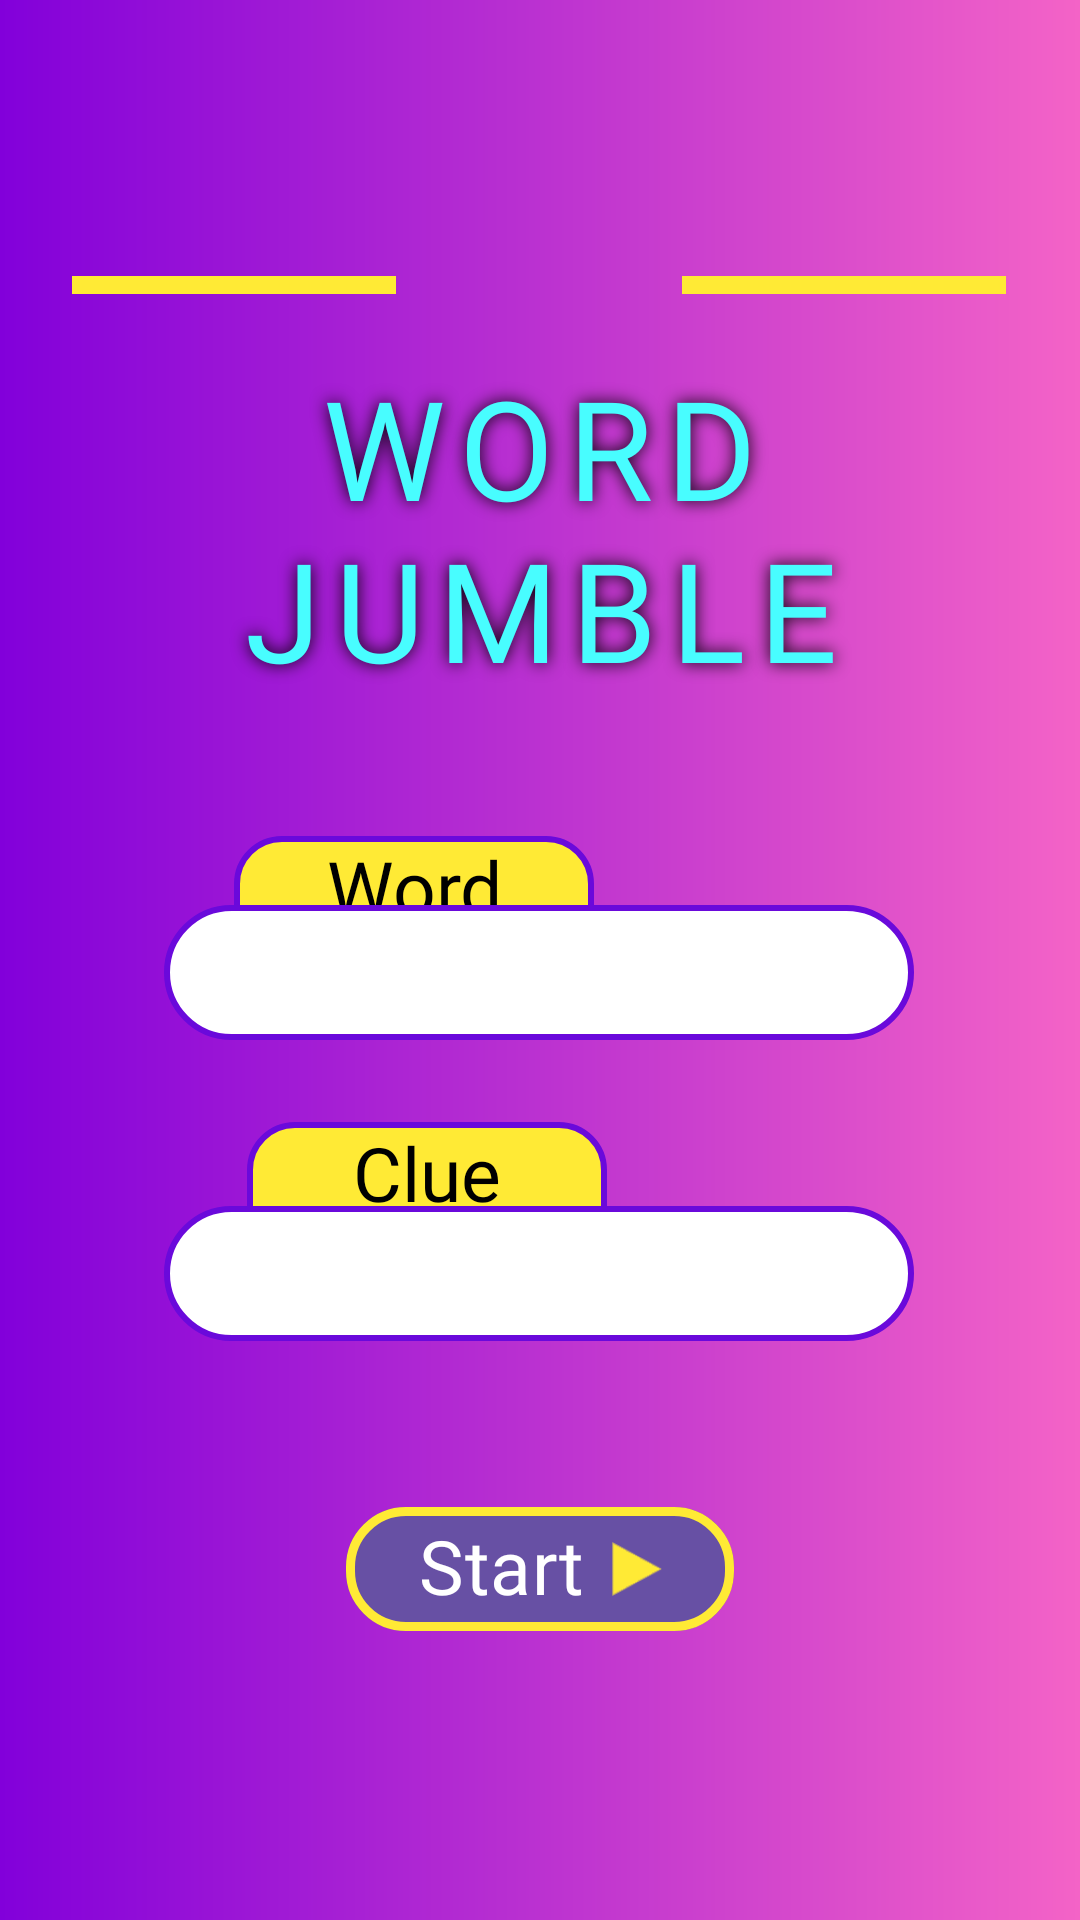

Write the Android layout XML for this screen, with the resource values it uses.
<!-- AndroidManifest.xml: application theme Theme.DeltaTask1Corrected -->
<!-- res/layout/activity_main.xml -->
<?xml version="1.0" encoding="utf-8"?>
<androidx.constraintlayout.widget.ConstraintLayout xmlns:android="http://schemas.android.com/apk/res/android"
    xmlns:app="http://schemas.android.com/apk/res-auto"
    xmlns:tools="http://schemas.android.com/tools"
    android:id="@+id/mainActivityRoot"
    android:layout_width="match_parent"
    android:layout_height="match_parent"
    android:background="@drawable/pinkgrad"
    android:padding="16dp"
    tools:context=".MainActivity">

    <ImageView
        android:id="@+id/crown"
        android:layout_width="80dp"
        android:layout_height="74dp"
        android:src="@drawable/crown"
        app:layout_constraintBottom_toTopOf="@+id/textView"
        app:layout_constraintEnd_toEndOf="parent"
        app:layout_constraintHorizontal_bias="0.498"
        app:layout_constraintStart_toStartOf="parent"
        app:layout_constraintTop_toTopOf="parent"
        app:layout_constraintVertical_bias="0.696"
        app:tint="@color/yellow"></ImageView>

    <ImageView
        android:layout_width="114dp"
        android:layout_height="16dp"
        android:layout_marginEnd="1dp"
        app:layout_constraintBottom_toTopOf="@+id/textView"
        app:layout_constraintEnd_toStartOf="@+id/crown"
        app:layout_constraintHorizontal_bias="0.588"
        app:layout_constraintStart_toStartOf="parent"
        app:layout_constraintTop_toTopOf="parent"
        app:layout_constraintVertical_bias="0.824"
        app:srcCompat="@drawable/crownline" />

    <ImageView
        android:id="@+id/imageView4"
        android:layout_width="114dp"
        android:layout_height="16dp"
        app:layout_constraintBottom_toTopOf="@+id/textView"
        app:layout_constraintEnd_toEndOf="parent"
        app:layout_constraintHorizontal_bias="0.45"
        app:layout_constraintStart_toEndOf="@+id/crown"
        app:layout_constraintTop_toTopOf="parent"
        app:layout_constraintVertical_bias="0.824"
        app:srcCompat="@drawable/crownline" />

    <TextView
        android:id="@+id/textView"
        android:layout_width="wrap_content"
        android:layout_height="wrap_content"
        android:fontFamily="@font/atma_bold"
        android:letterSpacing="0.1"
        android:shadowColor="@color/black"
        android:shadowRadius="14"
        android:text="Word
        Jumble"
        android:textAlignment="center"
        android:textAllCaps="true"
        android:textColor="@color/teal"
        android:textFontWeight="100"
        android:textSize="46sp"
        android:textStyle="bold"
        app:layout_constraintBottom_toBottomOf="parent"
        app:layout_constraintEnd_toEndOf="parent"
        app:layout_constraintHorizontal_bias="0.968"
        app:layout_constraintStart_toStartOf="parent"
        app:layout_constraintTop_toTopOf="parent"
        app:layout_constraintVertical_bias="0.208" />

    <TextView
        style="@style/textView"
        android:background="@drawable/yellow_bg_edit_test"
        android:paddingBottom="25dp"
        android:text="@string/word"
        app:layout_constraintBottom_toBottomOf="parent"
        app:layout_constraintEnd_toEndOf="parent"
        app:layout_constraintHorizontal_bias="0.298"
        app:layout_constraintStart_toStartOf="parent"
        app:layout_constraintTop_toTopOf="parent"
        app:layout_constraintVertical_bias="0.478"></TextView>

    <EditText
        android:id="@+id/word"
        style="@style/EditText"
        android:background="@drawable/white_bg_edit_test"
        android:digits="abcdefghijklmnopqrstuvwxyzABCDEFGHIJKLMNOPQRSTUVWXYZ"
        android:maxLength="16"
        app:layout_constraintBottom_toBottomOf="parent"
        app:layout_constraintEnd_toEndOf="parent"
        app:layout_constraintHorizontal_bias="0.496"
        app:layout_constraintStart_toStartOf="parent"
        app:layout_constraintTop_toBottomOf="@+id/textView"
        app:layout_constraintVertical_bias="0.197"
        tools:ignore="SpeakableTextPresentCheck" />

    <TextView
        style="@style/textView"
        android:background="@drawable/yellow_bg_edit_test"
        android:paddingBottom="25dp"
        android:text="@string/clue"
        app:layout_constraintBottom_toBottomOf="parent"
        app:layout_constraintEnd_toEndOf="parent"
        app:layout_constraintHorizontal_bias="0.319"
        app:layout_constraintStart_toStartOf="parent"
        app:layout_constraintTop_toTopOf="parent"
        app:layout_constraintVertical_bias="0.652"></TextView>

    <EditText
        android:id="@+id/clue"
        style="@style/EditText"
        android:background="@drawable/white_bg_edit_test"
        app:layout_constraintBottom_toBottomOf="parent"
        app:layout_constraintEnd_toEndOf="parent"
        app:layout_constraintHorizontal_bias="0.496"
        app:layout_constraintStart_toStartOf="parent"
        app:layout_constraintTop_toBottomOf="@id/word"
        app:layout_constraintVertical_bias="0.238"
        tools:ignore="SpeakableTextPresentCheck" />

    <com.google.android.material.button.MaterialButton
        android:id="@+id/startButt"
        style="@style/AppButtons"
        android:text="@string/start"
        app:icon="@drawable/yellow_triangle"
        app:iconGravity="end"
        app:iconTint="@color/yellow"
        app:layout_constraintBottom_toBottomOf="parent"
        app:layout_constraintEnd_toEndOf="parent"
        app:layout_constraintStart_toStartOf="parent"
        app:layout_constraintTop_toBottomOf="@+id/clue"
        app:layout_constraintVertical_bias="0.402"
        app:strokeColor="@color/yellow"></com.google.android.material.button.MaterialButton>

    <ImageView
        android:id="@+id/imageView"
        android:layout_width="wrap_content"
        android:layout_height="wrap_content"
        app:layout_constraintBottom_toTopOf="@+id/textView"
        app:layout_constraintEnd_toEndOf="parent"
        app:layout_constraintStart_toEndOf="@+id/imageView2"
        app:srcCompat="@drawable/crownline" />

    <TextView
        android:id="@+id/highScoreText"
        style="@style/textView"
        android:textColor="@color/white"
        android:layout_width="wrap_content"
        android:layout_height="wrap_content"
        app:layout_constraintBottom_toBottomOf="parent"
        app:layout_constraintEnd_toEndOf="parent"
        app:layout_constraintHorizontal_bias="0.5"
        app:layout_constraintStart_toStartOf="parent"
        app:layout_constraintTop_toBottomOf="@+id/startButt"
        tools:text="High Score" />
</androidx.constraintlayout.widget.ConstraintLayout>
<!-- resources referenced by this layout -->
<resources>
  <color name="black">#FF000000</color>
  <color name="teal">#FF48FDFF</color>
  <color name="white">#FFFFFFFF</color>
  <color name="yellow">#FFFFEA35</color>
  <!-- drawable crownline (drawable) -->
  <?xml version="1.0" encoding="utf-8"?>
      <shape xmlns:android="http://schemas.android.com/apk/res/android"
      android:shape="line">
  
  <stroke
      android:color="@color/yellow"
      android:width="6dp">
  </stroke>
  
      <solid
          android:color="@color/yellow">
  
      </solid>
  
      </shape>
  <!-- drawable pinkgrad (drawable) -->
  <?xml version="1.0" encoding="utf-8"?>
  <shape xmlns:android="http://schemas.android.com/apk/res/android"
      android:shape="rectangle">
      <gradient
          android:startColor="@color/purple"
          android:endColor="@color/pink"
          android:angle="0"
          android:type="linear">
      </gradient>
  </shape>
  <!-- drawable white_bg_edit_test (drawable) -->
  <?xml version="1.0" encoding="utf-8"?>
  <layer-list xmlns:android="http://schemas.android.com/apk/res/android">
      <item>
          <shape android:shape="rectangle">
              <solid android:color="@color/white"></solid>
  
              <size
                  android:width="250dp"
                  android:height="35dp">
  
              </size>
  
              <corners android:radius="25dp"></corners>
  
              <stroke
                  android:width="2dp"
                  android:color="@color/blue_outline"></stroke>
  
          </shape>
      </item>
  </layer-list>
  <!-- drawable yellow_bg_edit_test (drawable) -->
  <?xml version="1.0" encoding="utf-8"?>
  <layer-list xmlns:android="http://schemas.android.com/apk/res/android">
      <item>
          <shape android:shape="rectangle">
              <solid android:color="@color/yellow"></solid>
  
              <size
                  android:width="120dp"
                  android:height="45dp">
  
              </size>
  
              <corners android:radius="15dp"></corners>
  
              <stroke
                  android:width="2dp"
                  android:color="@color/blue_outline"></stroke>
  
          </shape>
      </item>
  </layer-list>
  <!-- drawable yellow_triangle: png bitmap (drawable, 1022 bytes) -->
  <string name="clue">Clue</string>
  <string name="start">Start</string>
  <string name="word">Word</string>
  <style name="AppButtons">
          <item name="android:textColor">@color/white</item>
          <item name="android:fontFamily">@font/oswald_medium</item>
          <item name="android:textSize">25dp</item>
          <item name="android:textAlignment">center</item>
          <item name="android:layout_width">wrap_content</item>
          <item name="android:layout_height">wrap_content</item>
          <item name="android:gravity">top</item>
          <item name="strokeWidth">3dp</item>
          <item name="cornerRadius">20dp</item>
          <item name="android:includeFontPadding">false</item>
      </style>
  <style name="EditText">
          <item name="android:layout_width">250dp</item>
          <item name="android:layout_height">45dp</item>
          <item name="android:paddingLeft">20dp</item>
          <item name="android:paddingRight">20dp</item>
          <item name="android:textColor">@color/black</item>
          <item name="android:inputType">text</item>
      </style>
  <style name="textView">
          <item name="android:textColor">@color/black</item>
          <item name="android:fontFamily">@font/oswald_medium</item>
          <item name="android:textSize">25dp</item>
          <item name="android:textAlignment">center</item>
          <item name="android:layout_width">wrap_content</item>
          <item name="android:layout_height">wrap_content</item>
          <item name="android:paddingHorizontal">12dp</item>
      </style>
  <style name="Theme.DeltaTask1Corrected" parent="Base.Theme.DeltaTask1Corrected" />
  <color name="purple">#FF8200DA</color>
  <color name="pink">#FFF463C7</color>
  <color name="blue_outline">#FF6A09DB</color>
  <style name="Base.Theme.DeltaTask1Corrected" parent="Theme.Material3.Light.NoActionBar">
          
          
      </style>
</resources>
